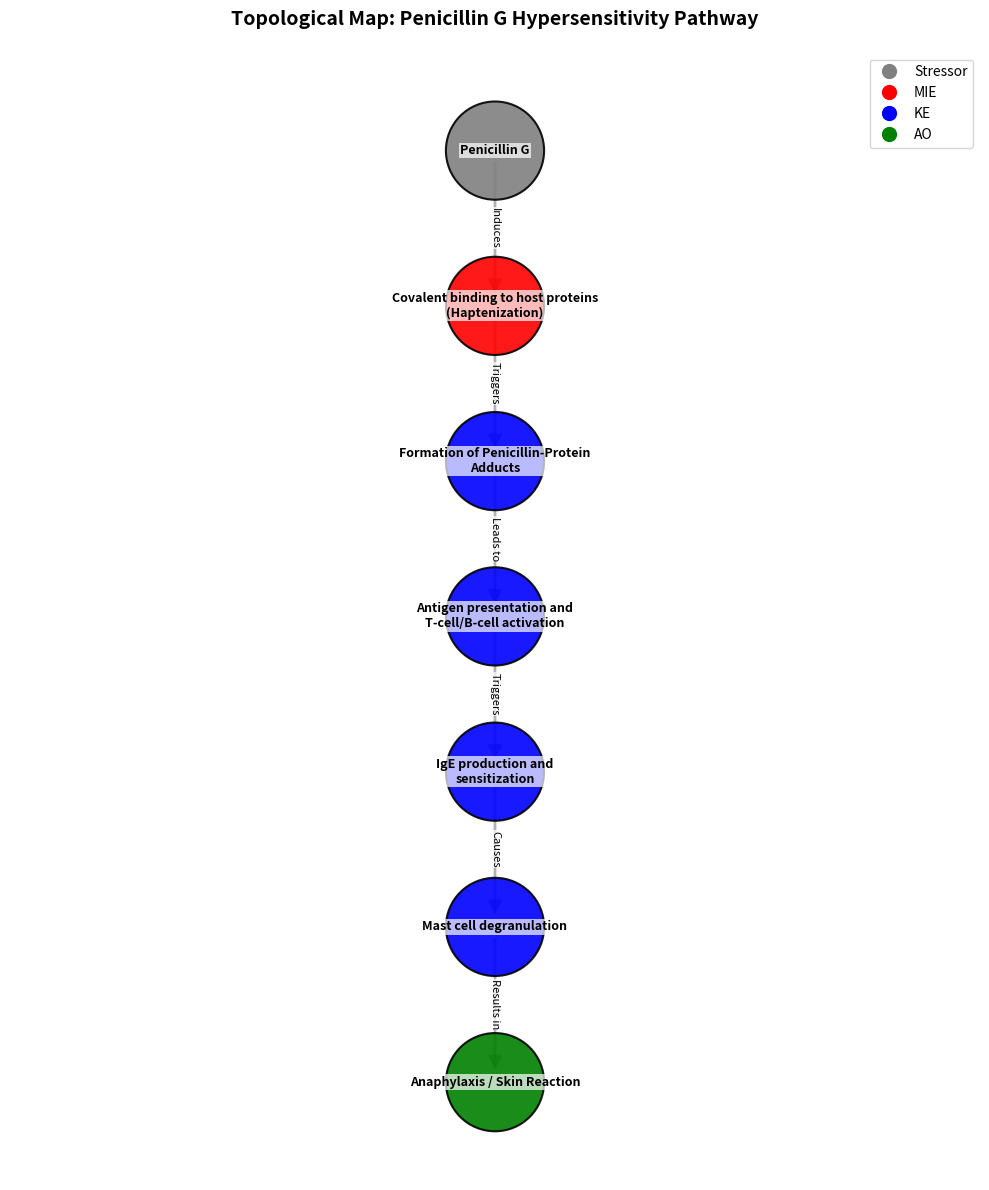

Source code (Python):
import networkx as nx
import matplotlib.pyplot as plt
import math

def calculate_non_overlapping_positions(G):
    # Separate nodes by type
    stressor_nodes = [node for node, data in G.nodes(data=True) if data['type'] == 'Stressor']
    mie_nodes = [node for node, data in G.nodes(data=True) if data['type'] == 'MIE']
    ke_nodes = [node for node, data in G.nodes(data=True) if data['type'] == 'KE']
    ao_nodes = [node for node, data in G.nodes(data=True) if data['type'] == 'AO']
    
    pos = {}
    # Stressor at top
    if stressor_nodes:
        for node in stressor_nodes:
            pos[node] = (0, 0)
    
    # MIE below
    if mie_nodes:
        y_pos = -1
        for node in mie_nodes:
            pos[node] = (0, y_pos)
            y_pos -= 1
    
    # KE nodes distributed vertically
    if ke_nodes:
        y_pos = -2 if not mie_nodes else min(pos.values(), key=lambda x: x[1])[1] - 1
        # For a linear path, keep them centered
        for node in ke_nodes:
            pos[node] = (0, y_pos)
            y_pos -= 1
            
    # AO at bottom
    if ao_nodes:
        y_pos = min(pos.values(), key=lambda x: x[1])[1] - 1
        for node in ao_nodes:
            pos[node] = (0, y_pos)
            
    return pos

def create_penicillin_aop_map():
    molecule_name = "Penicillin G"
    pathways = {
        'nodes': {
            'S1': ('Penicillin G', 'Stressor'),
            'MIE1': ('Covalent binding to host proteins\n(Haptenization)', 'MIE'),
            'KE1': ('Formation of Penicillin-Protein\nAdducts', 'KE'),
            'KE2': ('Antigen presentation and\nT-cell/B-cell activation', 'KE'),
            'KE3': ('IgE production and\nsensitization', 'KE'),
            'KE4': ('Mast cell degranulation', 'KE'),
            'AO1': ('Anaphylaxis / Skin Reaction', 'AO'),
        },
        'edges': [
            ('S1', 'MIE1', 'Induces'),
            ('MIE1', 'KE1', 'Triggers'),
            ('KE1', 'KE2', 'Leads to'),
            ('KE2', 'KE3', 'Triggers'),
            ('KE3', 'KE4', 'Causes'),
            ('KE4', 'AO1', 'Results in'),
        ],
        'colors': {
            'Stressor': 'gray',
            'MIE': 'red',
            'KE': 'blue',
            'AO': 'green',
        }
    }
    
    G = nx.DiGraph()
    for node_id, (label, node_type) in pathways['nodes'].items():
        G.add_node(node_id, label=label, type=node_type)
    
    for u, v, label in pathways['edges']:
        G.add_edge(u, v, label=label)
    
    pos = calculate_non_overlapping_positions(G)
    
    node_colors = [pathways['colors'][G.nodes[node]['type']] for node in G.nodes]
    
    plt.figure(figsize=(10, 12))
    
    # Use a consistent node size
    nx.draw_networkx_nodes(G, pos, node_size=5000, node_color=node_colors, 
                          edgecolors='black', linewidths=1.5, alpha=0.9)
    
    labels = nx.get_node_attributes(G, 'label')
    nx.draw_networkx_labels(G, pos, labels, font_size=9, font_weight='bold',
                           bbox=dict(facecolor='white', edgecolor='none', alpha=0.7, pad=1))
    
    nx.draw_networkx_edges(G, pos, width=2, alpha=0.6, edge_color='gray', 
                          arrowsize=20, connectionstyle='arc3,rad=0')
    
    edge_labels = nx.get_edge_attributes(G, 'label')
    nx.draw_networkx_edge_labels(G, pos, edge_labels, font_size=8, 
                                bbox=dict(facecolor='white', edgecolor='none', alpha=0.7, pad=0.5))
    
    # Legend
    legend_elements = [
        plt.Line2D([0], [0], marker='o', color='w', label='Stressor', 
                  markerfacecolor='gray', markersize=12),
        plt.Line2D([0], [0], marker='o', color='w', label='MIE', 
                  markerfacecolor='red', markersize=12),
        plt.Line2D([0], [0], marker='o', color='w', label='KE', 
                  markerfacecolor='blue', markersize=12),
        plt.Line2D([0], [0], marker='o', color='w', label='AO', 
                  markerfacecolor='green', markersize=12)
    ]
    plt.legend(handles=legend_elements, loc='upper right')
    
    plt.title(f"Topological Map: {molecule_name} Hypersensitivity Pathway", 
             fontsize=14, pad=20, fontweight='bold')
    plt.axis('off')
    plt.tight_layout()
    
    filename = "penicillin_g_aop_map.png"
    plt.savefig(filename, dpi=300, bbox_inches='tight')
    print(f"Map saved as {filename}")
    return G

if __name__ == "__main__":
    create_penicillin_aop_map()
